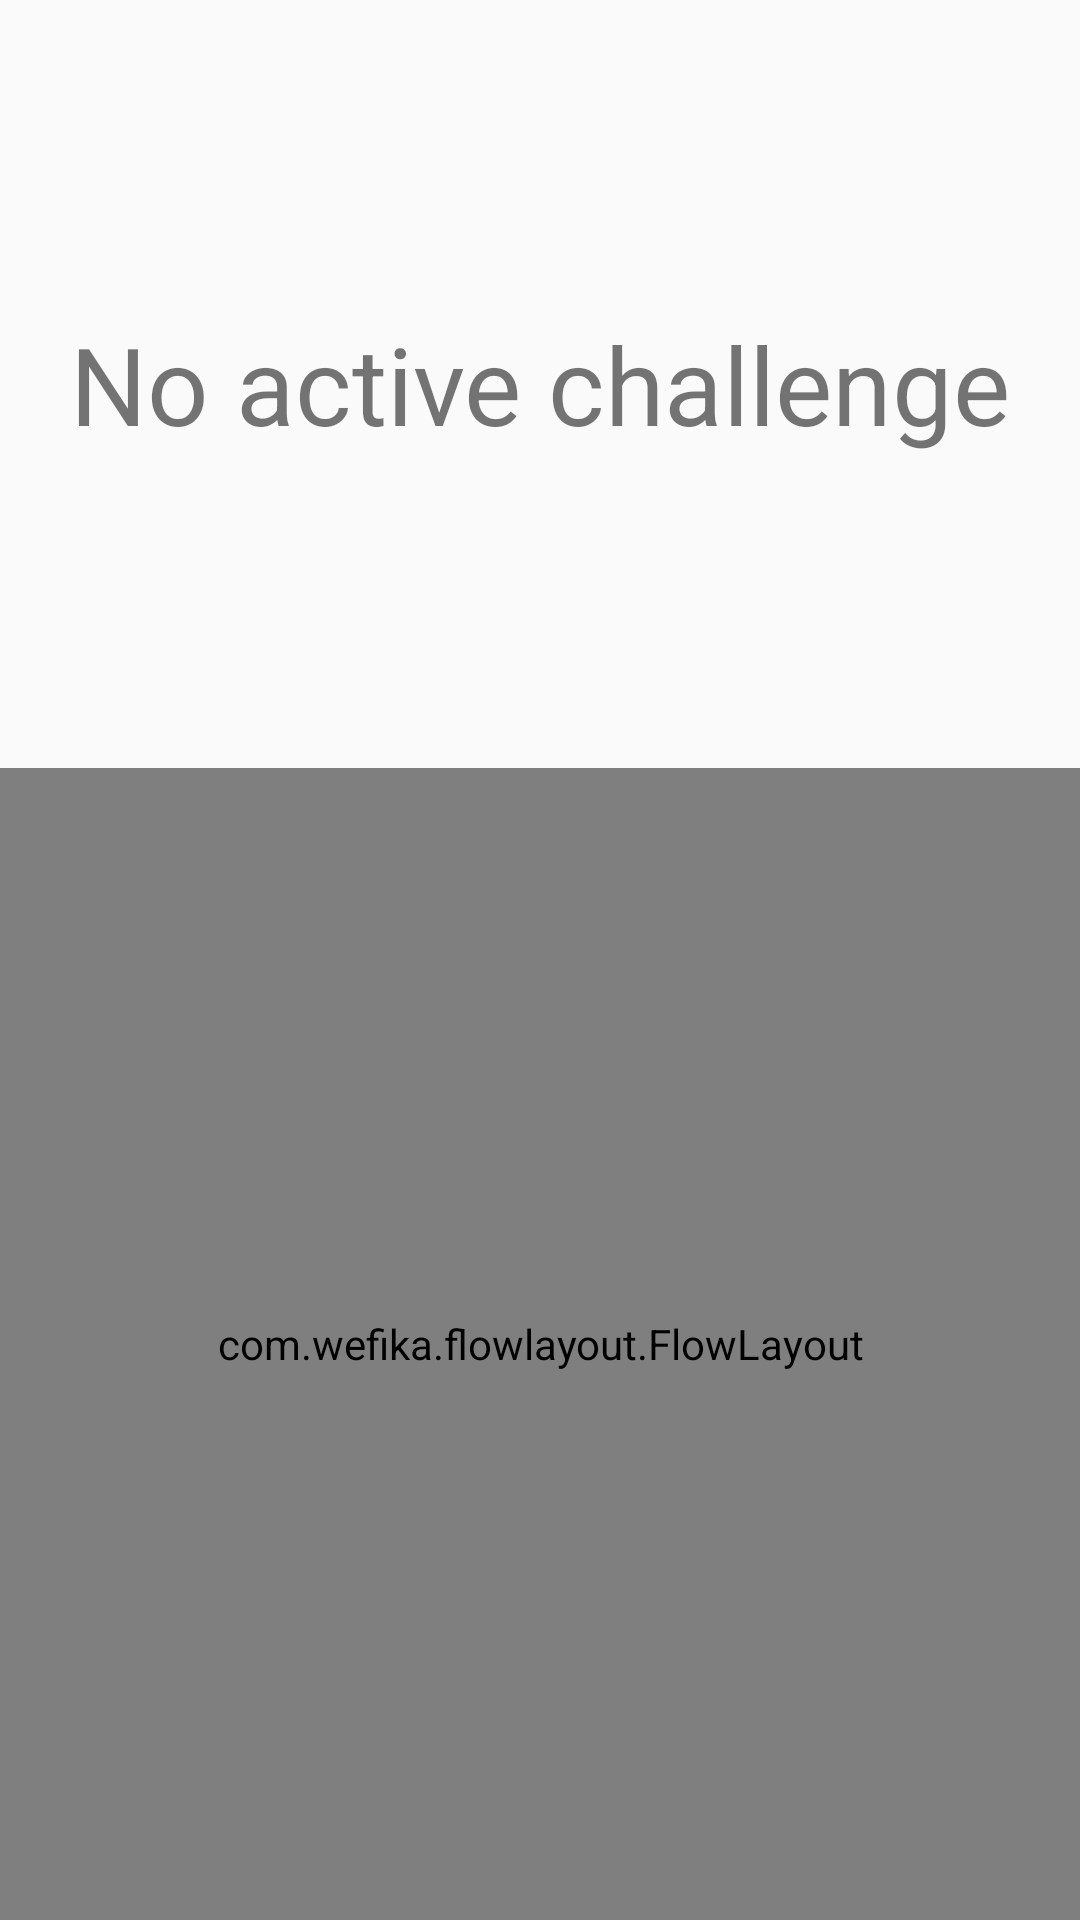

Reconstruct the res/layout file that produces this screen, plus the resources it refers to.
<!-- AndroidManifest.xml: application theme AppTheme -->
<!-- res/layout/activity_challenge.xml -->
<?xml version="1.0" encoding="utf-8"?>
<LinearLayout xmlns:android="http://schemas.android.com/apk/res/android"
    xmlns:app="http://schemas.android.com/apk/res-auto"
    xmlns:tools="http://schemas.android.com/tools"
    android:orientation="vertical"
    android:layout_width="match_parent"
    android:layout_height="match_parent"
    tools:context="pl.dweb.msc.ChallengeActivity">

    <LinearLayout
        android:layout_width="match_parent"
        android:layout_height="match_parent"
        android:layout_weight="0.6" >

    <TextView
        android:id="@+id/percent"
        android:layout_width="match_parent"
        android:layout_height="wrap_content"
        android:text="@string/no_active_challenge_label"
        android:textAlignment="center"
        android:layout_gravity="center"
        android:textSize="36sp" />
    </LinearLayout>


    <com.wefika.flowlayout.FlowLayout
        android:id="@+id/dues_linear_layout"
        android:layout_width="match_parent"
        android:layout_height="match_parent"
        android:gravity="start|top"
        android:layout_margin="0dp"
        android:layout_weight="0.4"
        android:orientation="vertical" >

    </com.wefika.flowlayout.FlowLayout>

</LinearLayout>
<!-- resources referenced by this layout -->
<resources>
  <string name="no_active_challenge_label">No active challenge</string>
  <style name="AppTheme" parent="Theme.AppCompat.Light.NoActionBar">
          
          <item name="colorPrimary">@color/colorPrimary</item>
          <item name="colorPrimaryDark">@color/colorPrimaryDark</item>
          <item name="colorAccent">@color/colorAccent</item>
      </style>
  <color name="colorPrimary">#9e9e9e</color>
  <color name="colorPrimaryDark">#757575</color>
  <color name="colorAccent">#ffc400</color>
</resources>
